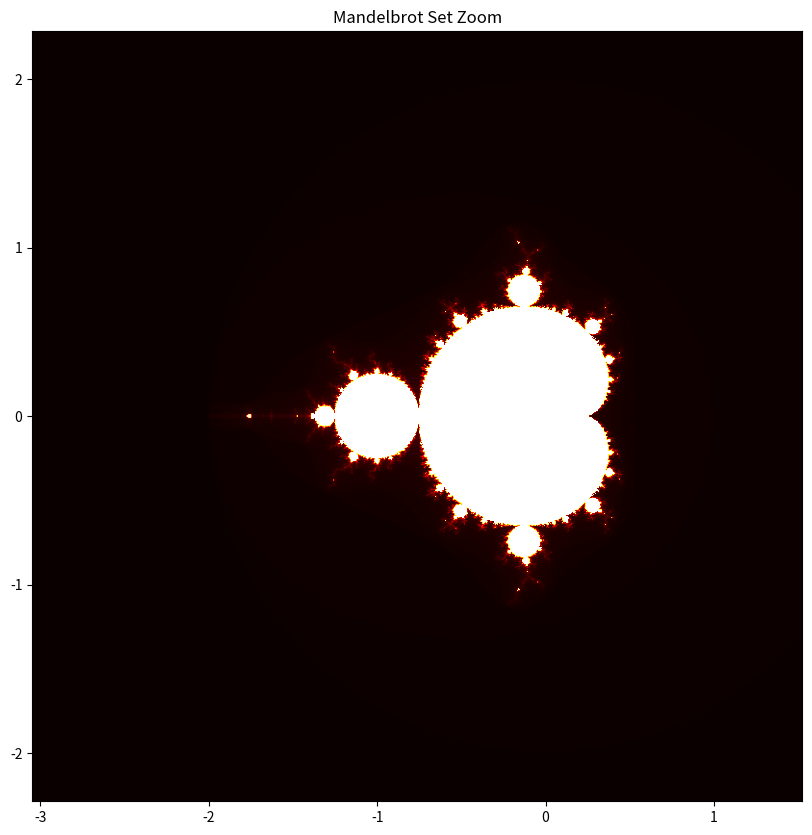

Reproduce this figure in Python. (Note: this script raises an exception after producing the figure.)
import numpy as np
import matplotlib.pyplot as plt
from matplotlib.animation import FuncAnimation

def mandelbrot(c, max_iter):
    z = c
    for n in range(max_iter):
        if abs(z) > 2:
            return n
        z = z*z + c
    return max_iter

def mandelbrot_set(xmin, xmax, ymin, ymax, width, height, max_iter):
    r1 = np.linspace(xmin, xmax, width)
    r2 = np.linspace(ymin, ymax, height)
    n3 = np.empty((width, height))
    for i in range(width):
        for j in range(height):
            n3[i, j] = mandelbrot(r1[i] + 1j*r2[j], max_iter)
    return (r1, r2, n3)

# Animation function
def update(frame):
    global zoom
    zoom *= 0.9
    xmin, xmax = -2.0 / zoom, 1.0 / zoom
    ymin, ymax = -1.5 / zoom, 1.5 / zoom
    r1, r2, n3 = mandelbrot_set(xmin, xmax, ymin, ymax, width, height, max_iter)
    ax.clear()
    ax.imshow(n3.T, extent=[xmin, xmax, ymin, ymax], cmap='hot')
    ax.set_title('Mandelbrot Set Zoom')

zoom = 1.0
width, height = 800, 800
max_iter = 256

fig, ax = plt.subplots(figsize=(10, 10))
ani = FuncAnimation(fig, update, frames=100, interval=100)
ani.save('/tmp/mandelbrot_zoom.mp4', writer='ffmpeg', fps=10)

plt.close(fig)
